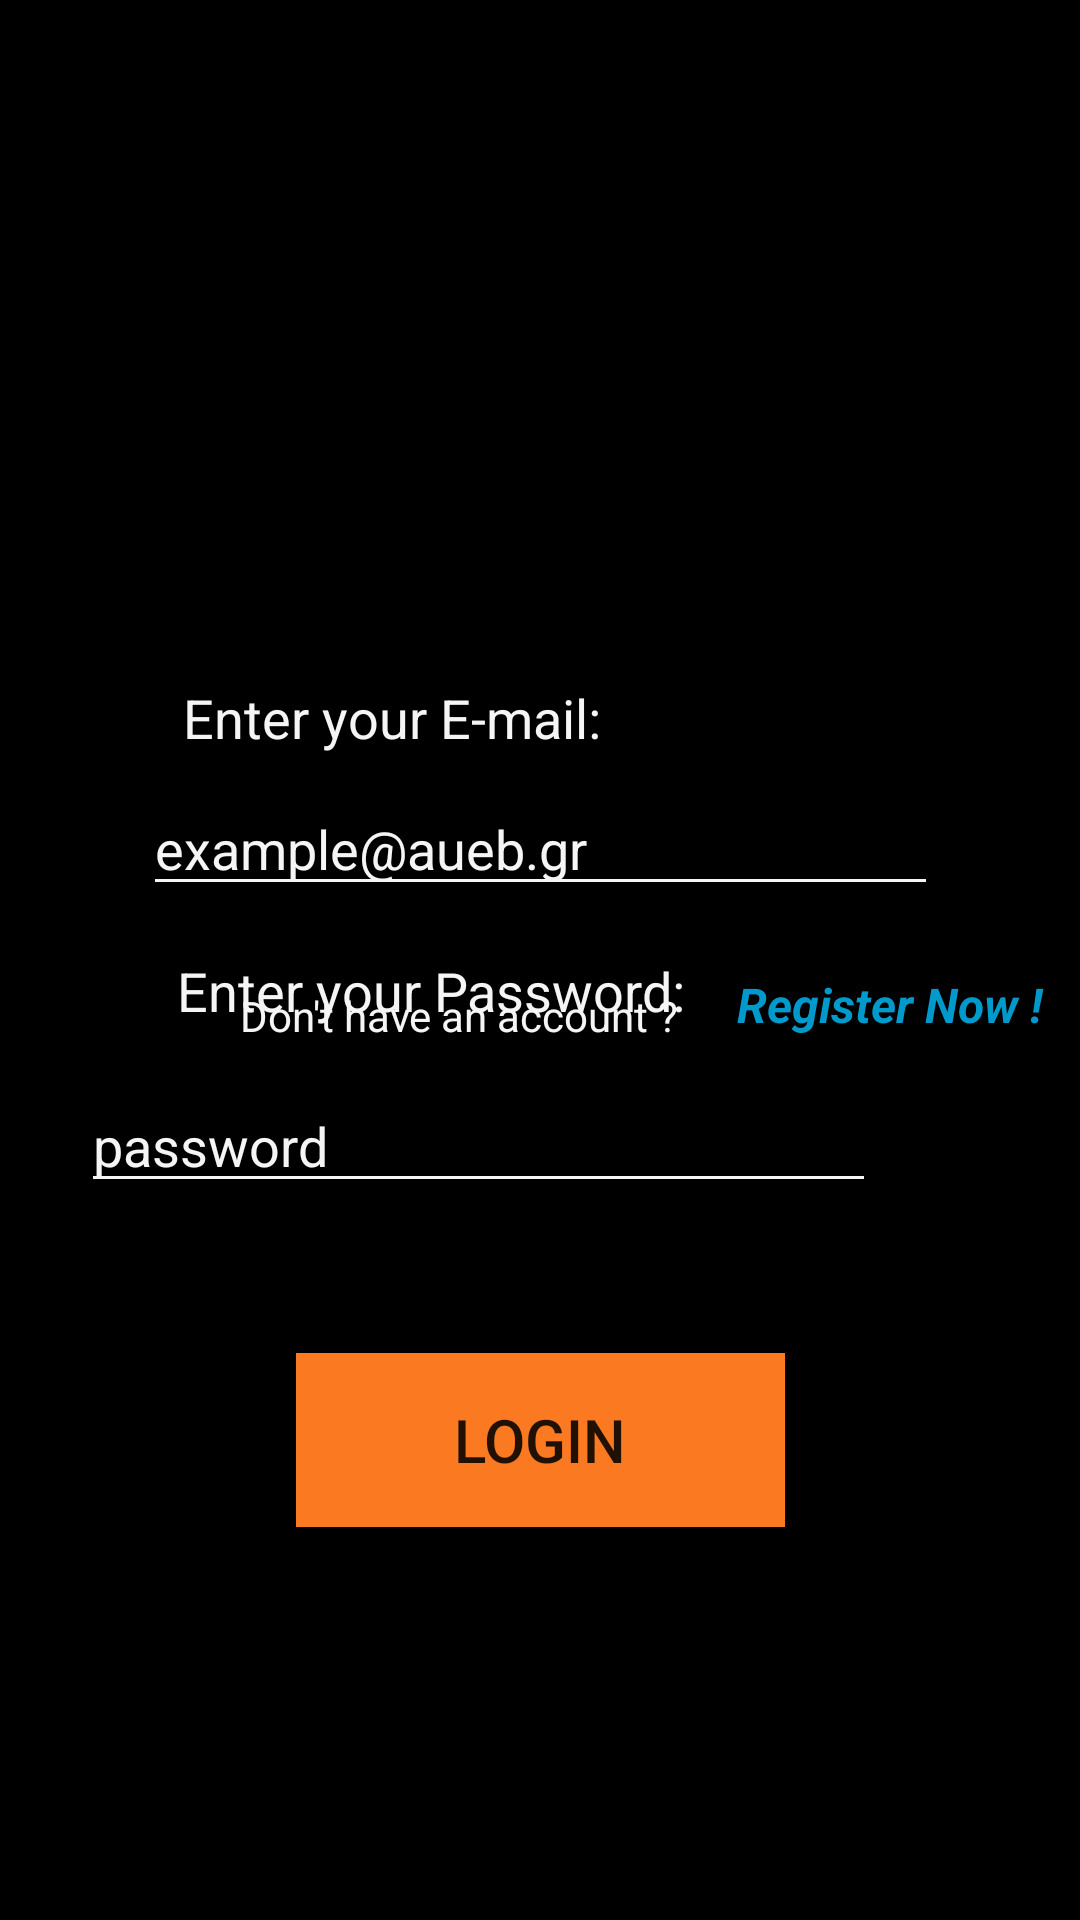

Here is an Android app screen rendered from its layout file. Give the layout XML and the strings, colors and styles it references.
<!-- AndroidManifest.xml: application theme Theme.FestOn -->
<!-- res/layout/activity_login.xml -->
<?xml version="1.0" encoding="utf-8"?>
<androidx.constraintlayout.widget.ConstraintLayout xmlns:android="http://schemas.android.com/apk/res/android"
    xmlns:app="http://schemas.android.com/apk/res-auto"
    xmlns:tools="http://schemas.android.com/tools"
    android:layout_width="match_parent"
    android:layout_height="match_parent"
    tools:context=".view.Account.Login.LoginActivity"
    android:background="@color/black">

    <TextView
        android:id="@+id/textView"
        android:layout_width="191dp"
        android:layout_height="35dp"
        android:layout_marginTop="16dp"
        android:text="Enter your Password:"
        android:textAppearance="@style/TextAppearance.AppCompat.Medium"
        android:textColor="@color/whitesmok"
        app:layout_constraintEnd_toEndOf="parent"
        app:layout_constraintHorizontal_bias="0.35"
        app:layout_constraintStart_toStartOf="parent"
        app:layout_constraintTop_toBottomOf="@+id/textInputEmailLogin" />

    <TextView
        android:id="@+id/textView2"
        android:layout_width="150dp"
        android:layout_height="35dp"
        android:text="Enter your E-mail:"
        android:textAppearance="@style/TextAppearance.AppCompat.Medium"
        android:textColor="@color/whitesmok"
        app:layout_constraintBottom_toTopOf="@+id/textInputEmailLogin"
        app:layout_constraintEnd_toEndOf="parent"
        app:layout_constraintHorizontal_bias="0.291"
        app:layout_constraintStart_toStartOf="parent"
        app:layout_constraintTop_toBottomOf="@+id/imageView4"
        app:layout_constraintVertical_bias="0.5" />

    <EditText
        android:id="@+id/textInputEmailLogin"
        android:layout_width="265dp"
        android:layout_height="40dp"
        android:backgroundTint="@color/whitesmok"
        android:ems="10"
        android:textColor="@color/whitesmok"
        android:hint="example@aueb.gr"
        android:inputType="textEmailAddress"
        android:textColorHint="@color/whitesmok"
        app:layout_constraintBottom_toTopOf="@+id/textView"
        app:layout_constraintEnd_toEndOf="parent"
        app:layout_constraintStart_toStartOf="parent"
        app:layout_constraintTop_toBottomOf="@+id/textView2"
        app:layout_constraintVertical_bias="0.5" />

    <Button
        android:id="@+id/buttonLoginPage"
        android:layout_width="163dp"
        android:layout_height="58dp"
        android:layout_marginStart="120dp"
        android:layout_marginTop="50dp"
        android:layout_marginEnd="120dp"
        android:layout_marginBottom="396dp"
        android:background="@color/abobora"
        android:text="Login"
        android:textSize="20sp"
        app:layout_constraintBottom_toBottomOf="parent"
        app:layout_constraintEnd_toEndOf="parent"
        app:layout_constraintStart_toStartOf="parent"
        app:layout_constraintTop_toBottomOf="@+id/textInputPasswordLogin"
        app:layout_constraintVertical_bias="0.0" />

    <TextView
        android:id="@+id/linkToRegister"
        android:layout_width="141dp"
        android:layout_height="48dp"
        android:layout_marginEnd="48dp"
        android:layout_marginBottom="268dp"
        android:clickable="true"
        android:contextClickable="true"
        android:text="Register Now !"
        android:textAlignment="center"
        android:textAllCaps="false"
        android:textAppearance="@style/TextAppearance.AppCompat.Medium"
        android:textColor="@android:color/holo_blue_dark"
        android:textSize="16sp"
        android:textStyle="bold|italic"
        android:typeface="normal"
        app:layout_constraintBottom_toBottomOf="parent"
        app:layout_constraintEnd_toEndOf="parent"
        app:layout_constraintHorizontal_bias="0.0"
        app:layout_constraintStart_toEndOf="@+id/textView4" />

    <TextView
        android:id="@+id/textView4"
        android:layout_width="wrap_content"
        android:layout_height="wrap_content"
        android:layout_marginStart="80dp"
        android:layout_marginBottom="292dp"
        android:text="Don't have an account ?"
        android:textColor="@color/whitesmok"
        app:layout_constraintBottom_toBottomOf="parent"
        app:layout_constraintStart_toStartOf="parent" />

    <ImageView
        android:id="@+id/imageView4"
        android:layout_width="260dp"
        android:layout_height="211dp"
        android:layout_marginStart="77dp"
        android:layout_marginTop="16dp"
        android:layout_marginEnd="77dp"
        app:layout_constraintEnd_toEndOf="parent"
        app:layout_constraintHorizontal_bias="0.0"
        app:layout_constraintStart_toStartOf="parent"
        app:layout_constraintTop_toTopOf="parent"
        app:srcCompat="@drawable/logo" />

    <EditText
        android:id="@+id/textInputPasswordLogin"
        android:layout_width="265dp"
        android:layout_height="40dp"
        android:layout_marginTop="8dp"
        android:layout_marginEnd="68dp"
        android:backgroundTint="@color/whitesmok"
        android:ems="10"
        android:hint="password"
        android:textColor="@color/whitesmok"
        android:inputType="textPassword"
        android:textColorHint="@color/whitesmok"
        app:layout_constraintEnd_toEndOf="parent"
        app:layout_constraintTop_toBottomOf="@+id/textView" />

</androidx.constraintlayout.widget.ConstraintLayout>
<!-- resources referenced by this layout -->
<resources>
  <color name="abobora">#fa7921</color>
  <color name="black">#FF000000</color>
  <color name="whitesmok">#F5F5F5</color>
  <style name="Theme.FestOn" parent="Base.Theme.FestOn" />
  <style name="Base.Theme.FestOn" parent="Theme.AppCompat.Light.NoActionBar">
          
          
      </style>
</resources>
